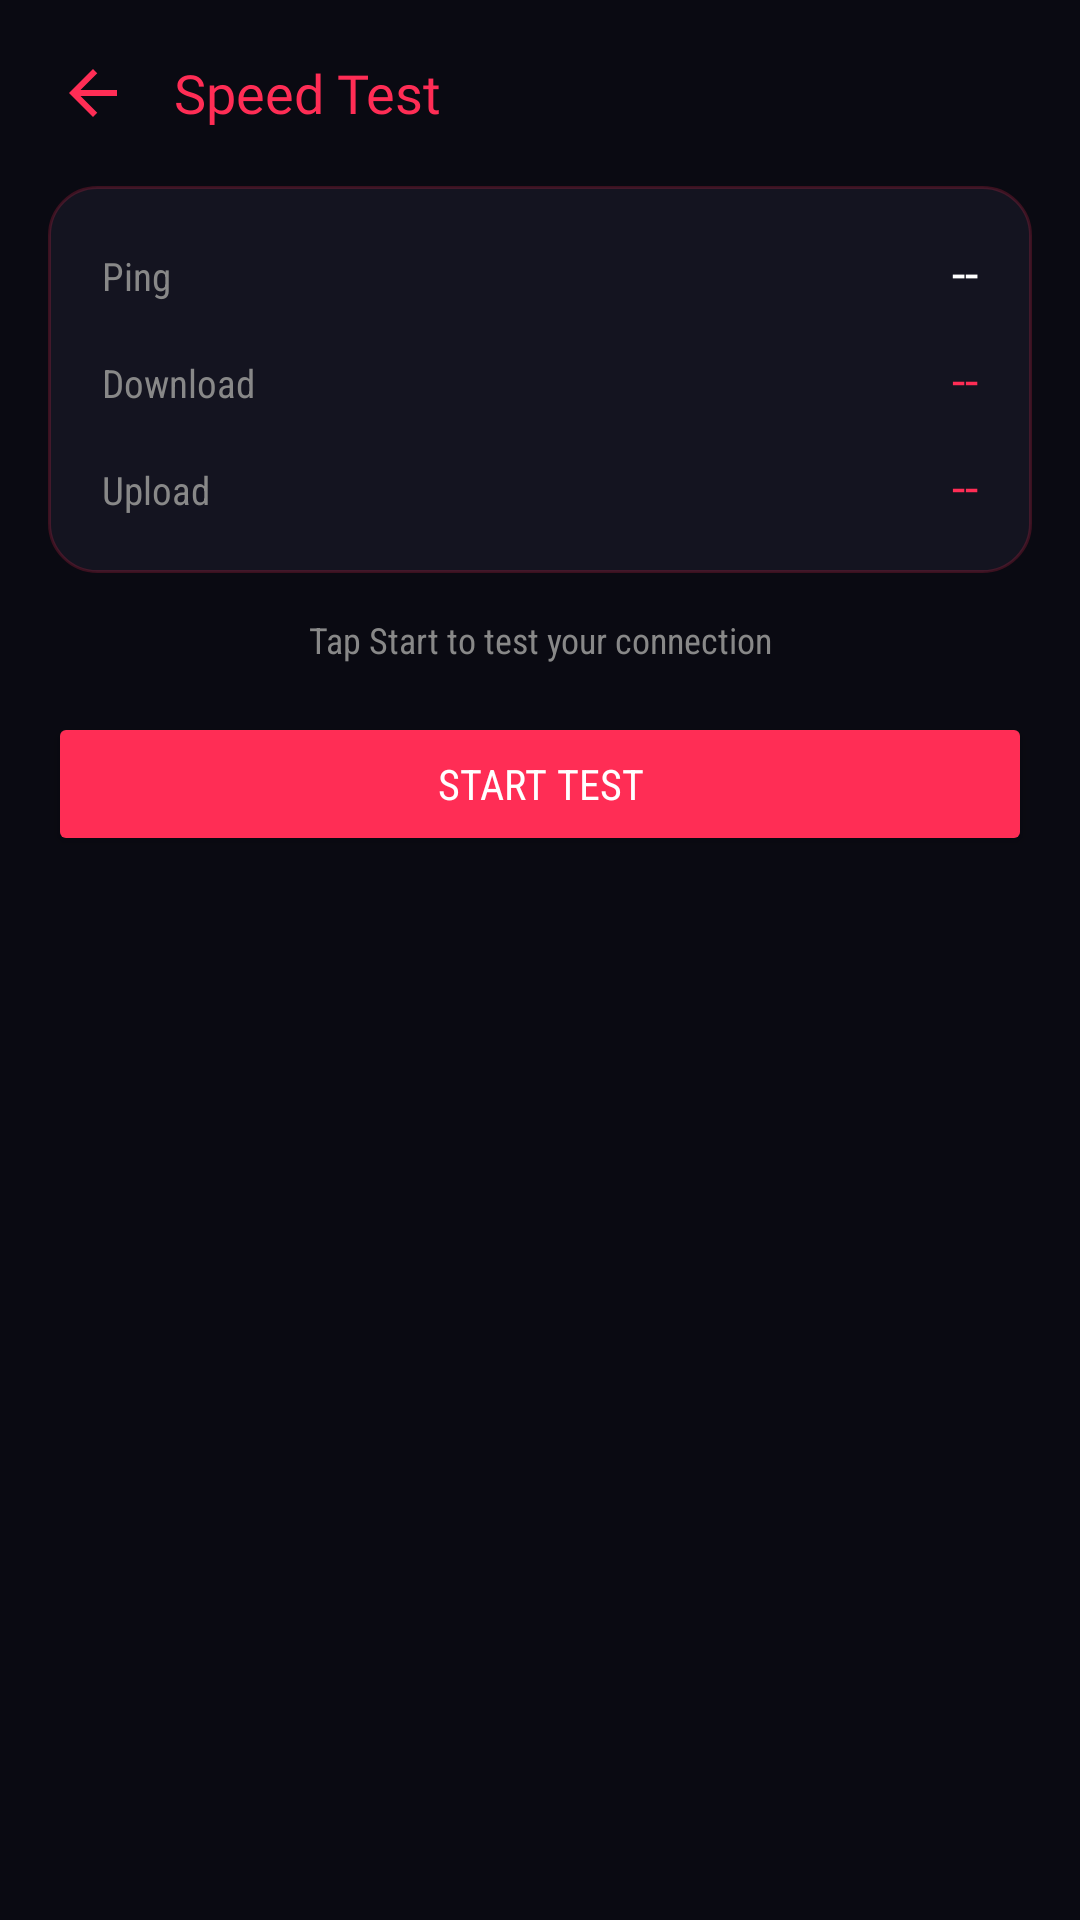

The Android layout XML behind this screen, and the referenced resources:
<!-- AndroidManifest.xml: activity theme Theme.RyuuTools -->
<!-- res/layout/activity_speed_test.xml -->
<?xml version="1.0" encoding="utf-8"?>
<androidx.core.widget.NestedScrollView xmlns:android="http://schemas.android.com/apk/res/android"
    android:layout_width="match_parent"
    android:layout_height="match_parent"
    android:background="@color/bg_dark">

    <LinearLayout
        android:layout_width="match_parent"
        android:layout_height="wrap_content"
        android:orientation="vertical"
        android:padding="16dp">

        <LinearLayout
            android:layout_width="match_parent"
            android:layout_height="wrap_content"
            android:orientation="horizontal"
            android:gravity="center_vertical"
            android:layout_marginBottom="16dp">

            <ImageButton
                android:id="@+id/btnBack"
                android:layout_width="30dp"
                android:layout_height="30dp"
                android:background="@android:color/transparent"
                android:src="@drawable/ic_back"
                android:tint="@color/neon_cyan"
                android:contentDescription="Back" />

            <TextView
                android:layout_width="wrap_content"
                android:layout_height="wrap_content"
                android:layout_marginStart="12dp"
                android:text="Speed Test"
                android:textColor="@color/neon_cyan"
                android:textSize="18sp"
                android:fontFamily="@font/orbitron_bold" />
        </LinearLayout>

        <LinearLayout
            android:layout_width="match_parent"
            android:layout_height="wrap_content"
            android:orientation="vertical"
            android:background="@drawable/bg_card_rounded"
            android:padding="18dp">

            <LinearLayout
                android:layout_width="match_parent"
                android:layout_height="wrap_content"
                android:orientation="horizontal"
                android:layout_marginBottom="14dp">
                <TextView
                    android:layout_width="0dp"
                    android:layout_height="wrap_content"
                    android:layout_weight="1"
                    android:text="Ping"
                    android:textColor="#888888"
                    android:textSize="13sp"
                    android:fontFamily="sans-serif-condensed" />
                <TextView
                    android:id="@+id/tvPing"
                    android:layout_width="wrap_content"
                    android:layout_height="wrap_content"
                    android:text="--"
                    android:textColor="@color/text_white"
                    android:textSize="16sp"
                    android:fontFamily="@font/orbitron_bold" />
            </LinearLayout>

            <LinearLayout
                android:layout_width="match_parent"
                android:layout_height="wrap_content"
                android:orientation="horizontal"
                android:layout_marginBottom="14dp">
                <TextView
                    android:layout_width="0dp"
                    android:layout_height="wrap_content"
                    android:layout_weight="1"
                    android:text="Download"
                    android:textColor="#888888"
                    android:textSize="13sp"
                    android:fontFamily="sans-serif-condensed" />
                <TextView
                    android:id="@+id/tvDownload"
                    android:layout_width="wrap_content"
                    android:layout_height="wrap_content"
                    android:text="--"
                    android:textColor="@color/neon_cyan"
                    android:textSize="16sp"
                    android:fontFamily="@font/orbitron_bold" />
            </LinearLayout>

            <LinearLayout
                android:layout_width="match_parent"
                android:layout_height="wrap_content"
                android:orientation="horizontal">
                <TextView
                    android:layout_width="0dp"
                    android:layout_height="wrap_content"
                    android:layout_weight="1"
                    android:text="Upload"
                    android:textColor="#888888"
                    android:textSize="13sp"
                    android:fontFamily="sans-serif-condensed" />
                <TextView
                    android:id="@+id/tvUpload"
                    android:layout_width="wrap_content"
                    android:layout_height="wrap_content"
                    android:text="--"
                    android:textColor="@color/neon_cyan"
                    android:textSize="16sp"
                    android:fontFamily="@font/orbitron_bold" />
            </LinearLayout>

        </LinearLayout>

        <TextView
            android:id="@+id/tvStatus"
            android:layout_width="match_parent"
            android:layout_height="wrap_content"
            android:layout_marginTop="14dp"
            android:gravity="center"
            android:text="Tap Start to test your connection"
            android:textColor="#888888"
            android:textSize="12sp"
            android:fontFamily="sans-serif-condensed" />

        <ProgressBar
            android:id="@+id/progressBar"
            android:layout_width="wrap_content"
            android:layout_height="wrap_content"
            android:layout_gravity="center"
            android:layout_marginTop="10dp"
            android:indeterminateTint="@color/neon_cyan"
            android:visibility="gone" />

        <Button
            android:id="@+id/btnStartTest"
            android:layout_width="match_parent"
            android:layout_height="wrap_content"
            android:layout_marginTop="16dp"
            android:text="Start Test"
            android:backgroundTint="@color/neon_cyan"
            android:textColor="@color/text_white"
            android:fontFamily="sans-serif-condensed" />

    </LinearLayout>
</androidx.core.widget.NestedScrollView>
<!-- resources referenced by this layout -->
<resources>
  <color name="bg_dark">#0A0A12</color>
  <color name="neon_cyan">#FF2D55</color>
  <color name="text_white">#FFFFFF</color>
  <!-- drawable bg_card_rounded (drawable) -->
  <?xml version="1.0" encoding="utf-8"?>
  <shape xmlns:android="http://schemas.android.com/apk/res/android">
      <solid android:color="#141420" />
      <corners android:radius="16dp" />
      <stroke android:width="1dp" android:color="#33FF2D55" />
  </shape>
  <!-- drawable ic_back (drawable) -->
  <vector xmlns:android="http://schemas.android.com/apk/res/android"
      android:width="24dp" android:height="24dp"
      android:viewportWidth="24" android:viewportHeight="24">
      <path android:fillColor="#FFFFFF" android:pathData="M20,11L7.83,11l5.59,-5.59L12,4l-8,8 8,8 1.41,-1.41L7.83,13L20,13z"/>
  </vector>
  <style name="Theme.RyuuTools" parent="Theme.Material3.Dark.NoActionBar">
          <item name="android:windowBackground">@color/bg_dark</item>
          <item name="colorPrimary">@color/neon_cyan</item>
          <item name="colorSecondary">@color/neon_purple</item>
          <item name="android:statusBarColor">@color/bg_dark</item>
          <item name="android:navigationBarColor">@color/bg_dark</item>
      </style>
  <color name="neon_purple">#FF2D55</color>
</resources>
